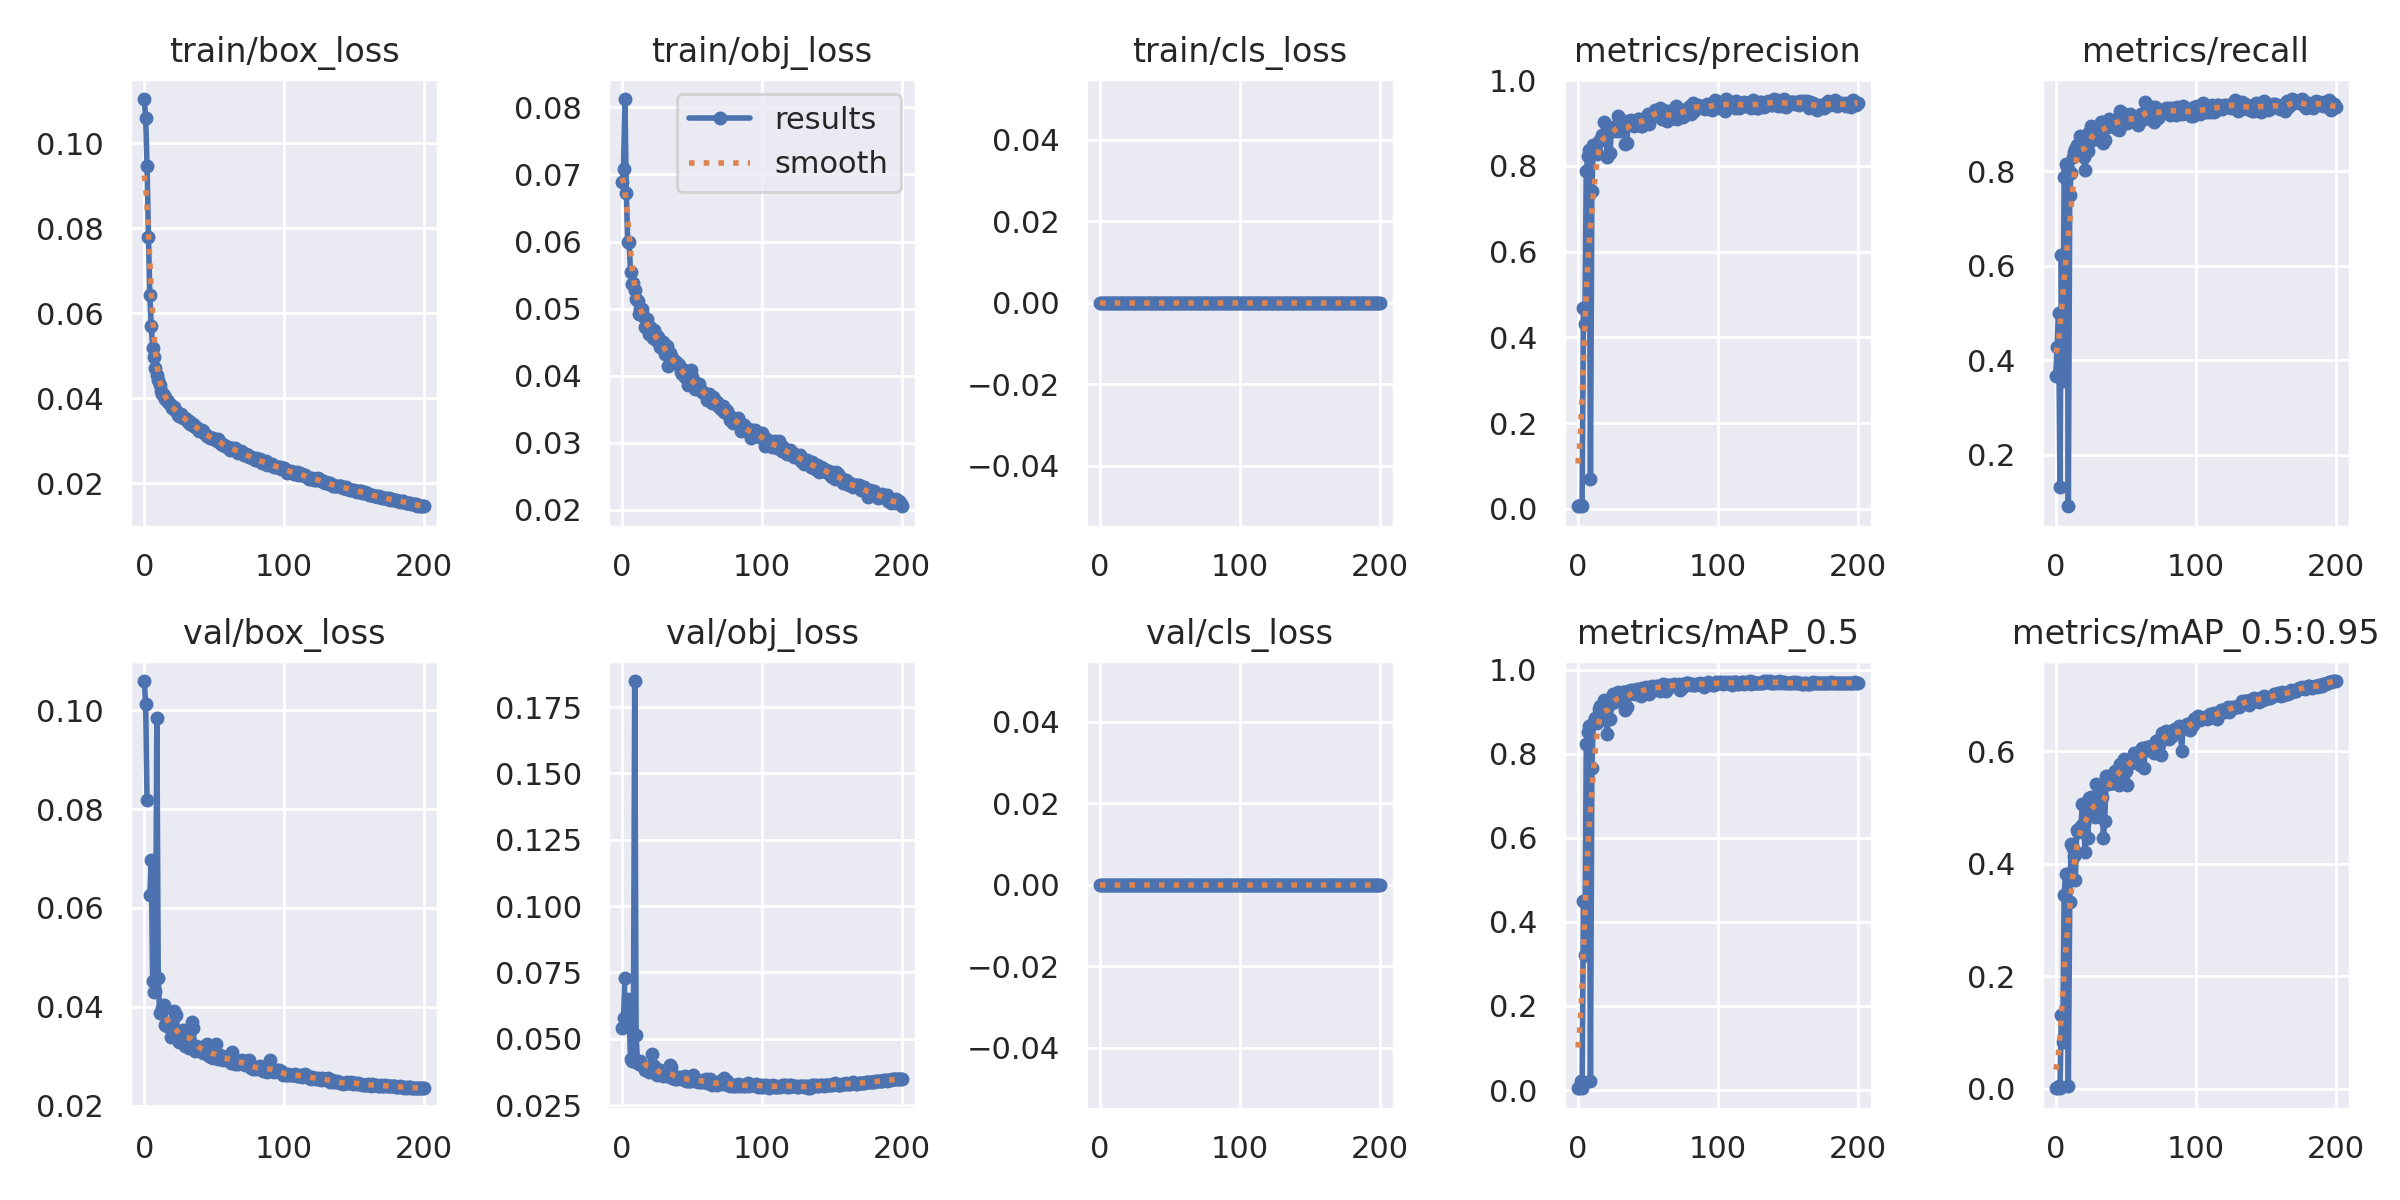

Source data for this figure (header and first rows):
epoch, train/box_loss, train/obj_loss, train/cls_loss, metrics/precision, metrics/recall, metrics/mAP_0.5, metrics/mAP_0.5:0.95, val/box_loss, val/obj_loss, val/cls_loss, x/lr0, x/lr1, x/lr2
0, 0.1104, 0.06881, 0, 0.005775, 0.3669, 0.004758, 0.001361, 0.1059, 0.05408, 0, 0.07086, 0.003238, 0.003238
1, 0.1061, 0.07082, 0, 0.006737, 0.4281, 0.00537, 0.001501, 0.1013, 0.0578, 0, 0.04083, 0.006539, 0.006539
2, 0.09473, 0.08125, 0, 0.007877, 0.5004, 0.02157, 0.004378, 0.08176, 0.07281, 0, 0.01076, 0.009807, 0.009807
3, 0.07799, 0.06731, 0, 0.007175, 0.1308, 0.004216, 0.001085, nan, nan, 0, 0.009852, 0.009852, 0.009852
4, 0.06418, 0.05989, 0, 0.4689, 0.6223, 0.4507, 0.1316, 0.06252, 0.06515, 0, 0.009852, 0.009852, 0.009852
5, 0.05704, 0.05991, 0, 0.4319, 0.3558, 0.3202, 0.08385, 0.06971, 0.05885, 0, 0.009803, 0.009803, 0.009803
6, 0.05181, 0.05543, 0, 0.7873, 0.7872, 0.8229, 0.3438, 0.0453, 0.04225, 0, 0.009754, 0.009754, 0.009754
7, 0.04971, 0.05361, 0, 0.8227, 0.8152, 0.8525, 0.381, 0.04291, 0.04154, 0, 0.009704, 0.009704, 0.009704
8, 0.04702, 0.05384, 0, 0.8366, 0.8094, 0.8667, 0.3818, 0.04317, 0.04153, 0, 0.009655, 0.009655, 0.009655
9, 0.04539, 0.05272, 0, 0.06836, 0.09083, 0.02098, 0.005929, 0.09852, 0.1848, 0, 0.009606, 0.009606, 0.009606
10, 0.04429, 0.05147, 0, 0.7419, 0.75, 0.767, 0.3327, 0.04578, 0.05144, 0, 0.009557, 0.009557, 0.009557
11, 0.04321, 0.05116, 0, 0.8487, 0.7968, 0.8731, 0.4346, 0.03878, 0.04089, 0, 0.009508, 0.009508, 0.009508
12, 0.04175, 0.04916, 0, 0.8462, 0.8305, 0.8853, 0.4277, 0.03876, 0.0404, 0, 0.009458, 0.009458, 0.009458
13, 0.04098, 0.05, 0, 0.8338, 0.8413, 0.8807, 0.413, 0.03976, 0.04154, 0, 0.009409, 0.009409, 0.009409
14, 0.04075, 0.05, 0, 0.8287, 0.846, 0.8731, 0.3706, 0.04027, 0.04028, 0, 0.00936, 0.00936, 0.00936
15, 0.03982, 0.04893, 0, 0.8583, 0.8554, 0.9075, 0.4592, 0.0363, 0.03961, 0, 0.00931, 0.00931, 0.00931
16, 0.03951, 0.04724, 0, 0.8613, 0.846, 0.9137, 0.4562, 0.03619, 0.03824, 0, 0.009261, 0.009261, 0.009261
17, 0.03918, 0.04832, 0, 0.8717, 0.8736, 0.9142, 0.4624, 0.03616, 0.03904, 0, 0.009212, 0.009212, 0.009212
18, 0.03888, 0.04841, 0, 0.8637, 0.835, 0.8956, 0.4667, 0.03679, 0.03925, 0, 0.009163, 0.009163, 0.009163
19, 0.0384, 0.0462, 0, 0.9013, 0.8668, 0.9275, 0.5064, 0.03395, 0.03753, 0, 0.009113, 0.009113, 0.009113
20, 0.03774, 0.04724, 0, 0.8783, 0.8296, 0.9013, 0.4731, 0.03596, 0.0393, 0, 0.009064, 0.009064, 0.009064
21, 0.03803, 0.0461, 0, 0.8205, 0.8022, 0.8482, 0.4216, 0.03911, 0.04438, 0, 0.009015, 0.009015, 0.009015
22, 0.03719, 0.04565, 0, 0.8794, 0.8525, 0.9166, 0.4976, 0.03443, 0.0392, 0, 0.008966, 0.008966, 0.008966
23, 0.03687, 0.04686, 0, 0.8304, 0.8433, 0.8837, 0.4465, 0.03826, 0.0398, 0, 0.008916, 0.008916, 0.008916
24, 0.03607, 0.04525, 0, 0.8875, 0.8834, 0.9331, 0.5174, 0.03327, 0.03706, 0, 0.008867, 0.008867, 0.008867
25, 0.03591, 0.04588, 0, 0.8912, 0.8953, 0.9424, 0.5192, 0.03294, 0.03633, 0, 0.008818, 0.008818, 0.008818
26, 0.03627, 0.04578, 0, 0.8854, 0.8656, 0.9224, 0.5063, 0.03337, 0.03751, 0, 0.008769, 0.008769, 0.008769
27, 0.03552, 0.04429, 0, 0.8817, 0.8914, 0.9348, 0.4913, 0.03415, 0.03826, 0, 0.008719, 0.008719, 0.008719
28, 0.03538, 0.04495, 0, 0.89, 0.8669, 0.9249, 0.4824, 0.03533, 0.03693, 0, 0.00867, 0.00867, 0.00867
29, 0.03537, 0.04503, 0, 0.9167, 0.871, 0.9469, 0.5412, 0.03206, 0.03591, 0, 0.008621, 0.008621, 0.008621
30, 0.03503, 0.04437, 0, 0.8812, 0.8763, 0.9267, 0.498, 0.03477, 0.03681, 0, 0.008572, 0.008572, 0.008572
31, 0.03434, 0.04326, 0, 0.886, 0.8942, 0.9393, 0.4935, 0.03426, 0.03695, 0, 0.008522, 0.008522, 0.008522
32, 0.03451, 0.04441, 0, 0.8954, 0.9045, 0.9468, 0.54, 0.03167, 0.03582, 0, 0.008473, 0.008473, 0.008473
33, 0.03388, 0.04145, 0, 0.9046, 0.9037, 0.9469, 0.518, 0.03292, 0.03586, 0, 0.008424, 0.008424, 0.008424
34, 0.03377, 0.04344, 0, 0.8506, 0.8602, 0.9034, 0.4454, 0.03687, 0.03992, 0, 0.008375, 0.008375, 0.008375
35, 0.03386, 0.04295, 0, 0.8544, 0.8656, 0.911, 0.4753, 0.0357, 0.03934, 0, 0.008325, 0.008325, 0.008325
36, 0.03327, 0.04192, 0, 0.9049, 0.9024, 0.9499, 0.5552, 0.03115, 0.03507, 0, 0.008276, 0.008276, 0.008276
37, 0.0333, 0.042, 0, 0.904, 0.893, 0.9427, 0.5411, 0.03216, 0.03596, 0, 0.008227, 0.008227, 0.008227
38, 0.03299, 0.04217, 0, 0.9066, 0.9105, 0.9522, 0.556, 0.03117, 0.0348, 0, 0.008178, 0.008178, 0.008178
39, 0.03221, 0.04185, 0, 0.9043, 0.9038, 0.9523, 0.5549, 0.03121, 0.03489, 0, 0.008128, 0.008128, 0.008128
40, 0.03258, 0.04181, 0, 0.8937, 0.9047, 0.9456, 0.5443, 0.03186, 0.03527, 0, 0.008079, 0.008079, 0.008079
41, 0.03246, 0.04159, 0, 0.8958, 0.8988, 0.9431, 0.5433, 0.03157, 0.03558, 0, 0.00803, 0.00803, 0.00803
42, 0.03221, 0.04061, 0, 0.9071, 0.8996, 0.9553, 0.5657, 0.03062, 0.03497, 0, 0.007981, 0.007981, 0.007981
43, 0.0318, 0.04024, 0, 0.9083, 0.9082, 0.9532, 0.5566, 0.03138, 0.03546, 0, 0.007931, 0.007931, 0.007931
44, 0.03143, 0.04091, 0, 0.9092, 0.8889, 0.9436, 0.5525, 0.03123, 0.03571, 0, 0.007882, 0.007882, 0.007882
45, 0.03113, 0.03973, 0, 0.8935, 0.8871, 0.9376, 0.5398, 0.0324, 0.03593, 0, 0.007833, 0.007833, 0.007833
46, 0.03089, 0.04006, 0, 0.8938, 0.9276, 0.956, 0.5768, 0.03003, 0.03395, 0, 0.007784, 0.007784, 0.007784
47, 0.03064, 0.03863, 0, 0.9057, 0.9023, 0.9522, 0.5698, 0.03043, 0.03415, 0, 0.007734, 0.007734, 0.007734
48, 0.03057, 0.03939, 0, 0.9071, 0.9217, 0.9537, 0.5812, 0.02986, 0.03404, 0, 0.007685, 0.007685, 0.007685
49, 0.03074, 0.04086, 0, 0.9118, 0.92, 0.9583, 0.5855, 0.0296, 0.034, 0, 0.007636, 0.007636, 0.007636
50, 0.03046, 0.03984, 0, 0.9214, 0.9006, 0.9551, 0.5658, 0.03113, 0.03457, 0, 0.007587, 0.007587, 0.007587
51, 0.0301, 0.03852, 0, 0.8967, 0.902, 0.9421, 0.5399, 0.03245, 0.03615, 0, 0.007537, 0.007537, 0.007537
52, 0.03002, 0.03794, 0, 0.9203, 0.9034, 0.9584, 0.5826, 0.02998, 0.03418, 0, 0.007488, 0.007488, 0.007488
53, 0.03029, 0.03886, 0, 0.92, 0.9201, 0.9615, 0.5849, 0.02949, 0.03427, 0, 0.007439, 0.007439, 0.007439
54, 0.02974, 0.03834, 0, 0.9161, 0.9159, 0.9588, 0.5799, 0.03027, 0.03382, 0, 0.00739, 0.00739, 0.00739
55, 0.02932, 0.03875, 0, 0.9302, 0.9049, 0.9549, 0.5899, 0.0295, 0.0342, 0, 0.00734, 0.00734, 0.00734
56, 0.02907, 0.03806, 0, 0.9207, 0.9119, 0.9618, 0.5966, 0.02916, 0.0337, 0, 0.007291, 0.007291, 0.007291
57, 0.029, 0.03752, 0, 0.9293, 0.9106, 0.9616, 0.5888, 0.02948, 0.03361, 0, 0.007242, 0.007242, 0.007242
58, 0.02864, 0.03751, 0, 0.9212, 0.9094, 0.9583, 0.5909, 0.02949, 0.03431, 0, 0.007193, 0.007193, 0.007193
59, 0.02842, 0.03719, 0, 0.9339, 0.8984, 0.9509, 0.5809, 0.0299, 0.0344, 0, 0.007143, 0.007143, 0.007143
... 141 more rows
